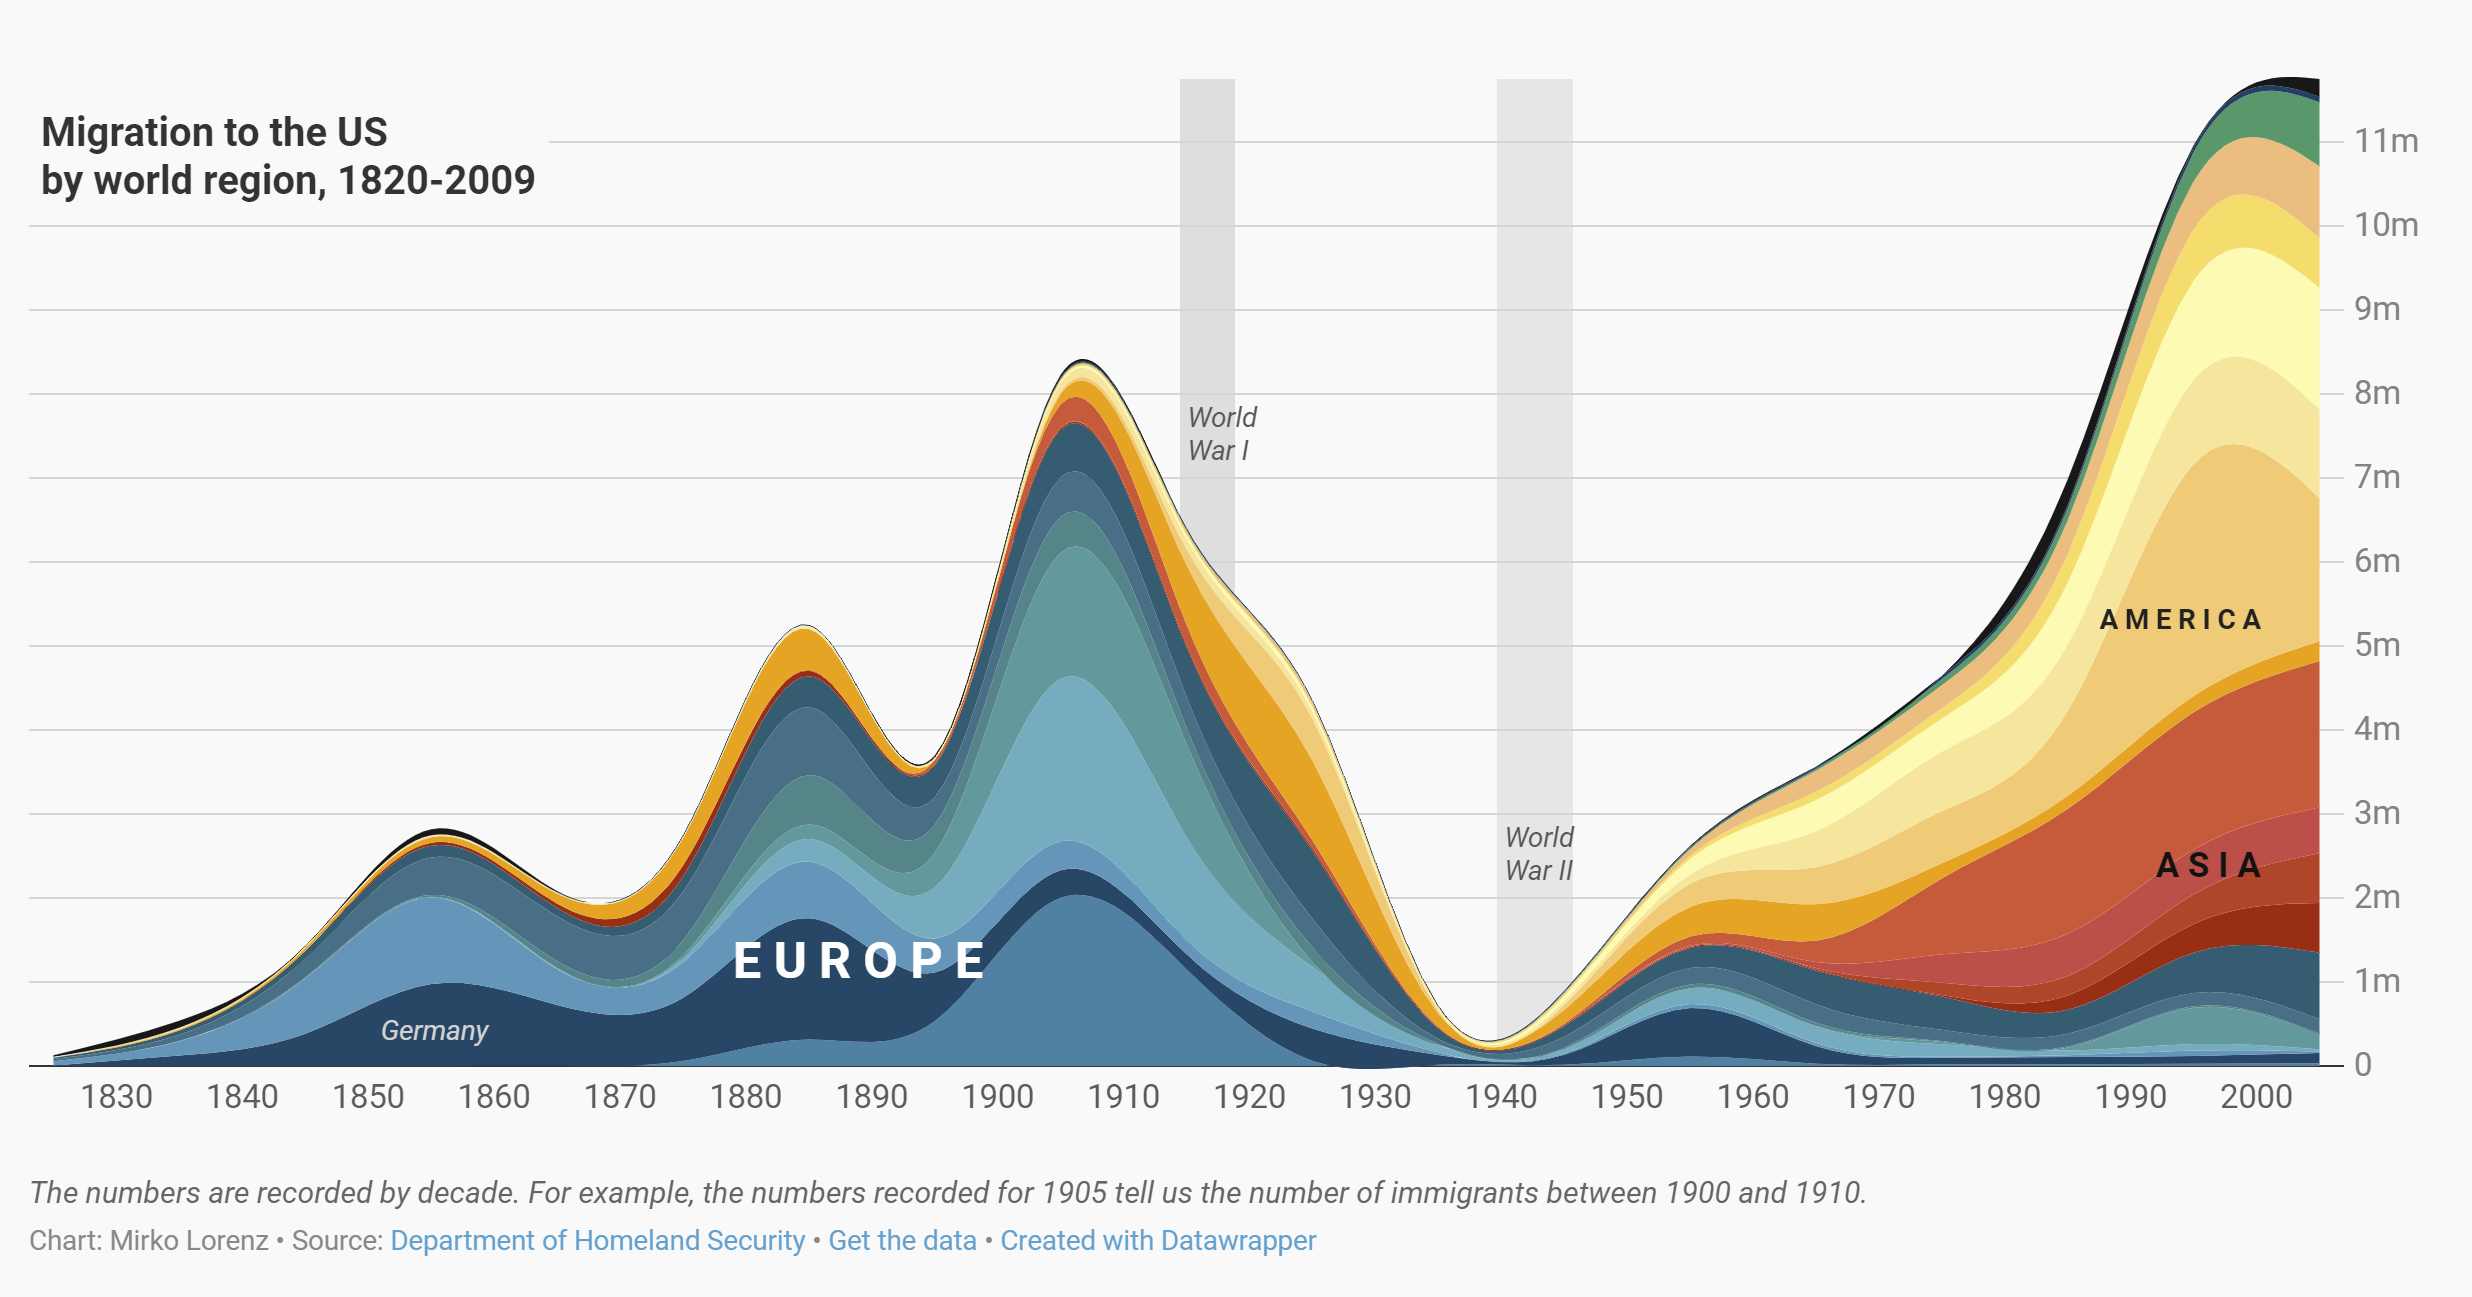

Values plotted in this chart, from the file beside it:
Region, Percent, Year
Austria-Hungary, 0, 1825
Germany, 5753, 1825
Ireland, 51617, 1825
Italy, 430, 1825
Russia, 86, 1825
Norway and Sweden, 91, 1825
United Kingdom, 26336, 1825
Rest of Europe, 15305, 1825
China, 3, 1825
India, 9, 1825
Philippines, 0, 1825
Rest of Asia, 22, 1825
Canada and Newfoundland, 2297, 1825
Mexico, 3835, 1825
Caribbean, 3061, 1825
Rest of America, 463, 1825
Central America, 57, 1825
South America, 405, 1825
Africa, 19, 1825
Oceania, 2, 1825
Not Specified, 19173, 1825
Austria-Hungary, 0, 1835
Germany, 124726, 1835
Ireland, 170672, 1835
Italy, 2225, 1835
Russia, 280, 1835
Norway and Sweden, 1149, 1835
United Kingdom, 74350, 1835
Rest of Europe, 49451, 1835
China, 8, 1835
India, 38, 1835
Philippines, 0, 1835
Rest of Asia, 9, 1835
Canada and Newfoundland, 11875, 1835
Mexico, 7187, 1835
Caribbean, 11792, 1835
Rest of America, 1057, 1835
Central America, 94, 1835
South America, 957, 1835
Africa, 66, 1835
Oceania, 1, 1835
Not Specified, 83495, 1835
Austria-Hungary, 0, 1845
Germany, 385434, 1845
Ireland, 656145, 1845
Italy, 1476, 1845
Russia, 520, 1845
Norway and Sweden, 12389, 1845
United Kingdom, 218572, 1845
Rest of Europe, 94887, 1845
China, 32, 1845
India, 33, 1845
Philippines, 0, 1845
Rest of Asia, 56, 1845
Canada and Newfoundland, 34285, 1845
Mexico, 3069, 1845
Caribbean, 11803, 1845
Rest of America, 1370, 1845
Central America, 297, 1845
South America, 1062, 1845
... 339 more rows
